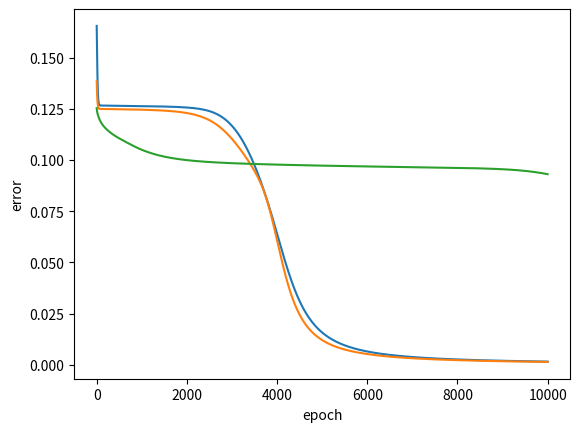

Here is the Python script that generated this plot:
from __future__ import print_function
import numpy as np
import matplotlib.pyplot as plt

%matplotlib inline

X = [(0,0), (1,0), (0,1), (1,1)]
Y = [0, 1, 1, 0]

eta = 0.1

w1 = 2 * np.random.random(size=(2,3)) - 1
w2 = 2 * np.random.random(size=(3,1)) - 1
b1 = 2 * np.random.random(size=(1,3)) - 1
b2 = 2 * np.random.random(size=(1,1)) - 1

def sigmoid(x):
    return 1./(1 + np.exp(-x))

def dsigmoid(y):
    return y*(1-y)

x = np.array(X[0])
y = np.array(Y[0])

act1 = np.dot(w1.T, x) + b1
lay1 = sigmoid(act1)

act2 = np.dot(w2.T, lay1.T) + b2
lay2 = sigmoid(act2)

E = 0.5 * (y - lay2)**2

delta_l2 = (y-lay2) * dsigmoid(act2)
corr_w2 = delta_l2 * lay1
corr_b2 = delta_l2 * 1

w2 = w2 - eta * corr_w2.T
b2 = b2 - eta * corr_b2

delta_l1 = np.dot(w2, delta_l2) * dsigmoid(act1).T
corr_w1 = np.outer(x, delta_l1)
corr_b1 = delta_l1 * 1

w1 = w1 - eta * corr_w1
b1 = b1 - eta * corr_b1.T

# Number of epochs
# ... or in other words:
# how many times we show our network all examples
N = 10000 

error = np.zeros((N,1))

for n in range(N):
    for i in range(len(X)): # iterate over all examples
        x = np.array(X[i])
        y = np.array(Y[i])
        # Forward pass, 1st layer
        act1 = np.dot(w1.T, x) + b1
        lay1 = sigmoid(act1)
        # Forward pass, 2nd layer
        act2 = np.dot(w2.T, lay1.T) + b2
        lay2 = sigmoid(act2)
        # Computing error
        E = 0.5*(lay2 - y)**2
        error[n] += E[0]
        # Backprop, 2nd layer
        delta_l2 = (lay2-y) * dsigmoid(lay2)
        corr_w2 = (delta_l2 * lay1).T
        corr_b2 = delta_l2 * 1
        # Backprop, 1st layer
        delta_l1 = np.dot(w2, delta_l2) * dsigmoid(lay1).T
        corr_w1 = np.outer(x, delta_l1)
        corr_b1 = (delta_l1 * 1).T
        w2 = w2 - eta * corr_w2
        b2 = b2 - eta * corr_b2
        w1 = w1 - eta * corr_w1
        b1 = b1 - eta * corr_b1
        if n % 1000 == 0:
            print('| {}, {:.3f}'.format(y, lay2[0][0]), end='')
    if n % 1000 == 0:
        print(' <', '-' * 3, n)
    error[n] /= len(X)

plt.plot(np.arange(N), error)
plt.ylabel('error')
plt.xlabel('epoch')

w1 = 2 * np.random.random(size=(2,3)) - 1
w2 = 2 * np.random.random(size=(3,1)) - 1
b1 = 2 * np.random.random(size=(1,3)) - 1
b2 = 2 * np.random.random(size=(1,1)) - 1

N = 10000
error = np.zeros((N,1))
for n in range(N):
    Dw_1 = np.zeros((2,3))
    Dw_2 = np.zeros((3,1))
    Db_1 = np.zeros((1,3))
    Db_2 = np.zeros((1,1))

    for i in range(len(X)): # iterate over all examples
        x = np.array(X[i])
        y = np.array(Y[i])
        # Forward pass, 1st layer
        act1 = np.dot(w1.T, x) + b1
        lay1 = sigmoid(act1)
        # Forward pass, 2nd layer
        act2 = np.dot(w2.T, lay1.T) + b2
        lay2 = sigmoid(act2)
        # Computing error
        E = 0.5*(lay2 - y)**2
        error[n] += E[0]
        # Backprop, 2nd layer
        delta_l2 = (lay2-y) * dsigmoid(lay2)
        corr_w2 = (delta_l2 * lay1).T
        corr_b2 = delta_l2 * 1
        # Backprop, 1st layer
        delta_l1 = np.dot(w2, delta_l2) * dsigmoid(lay1).T
        corr_w1 = np.outer(x, delta_l1)
        corr_b1 = (delta_l1 * 1).T
        Dw_2 += corr_w2
        Dw_1 += corr_w1
        Db_2 += corr_b2
        Db_1 += corr_b1
        if n % 1000 == 0:
            print('| {}, {:.3f}'.format(y, lay2[0][0]), end='')
    if n % 1000 == 0:
        print(' <', '-' * 3, n)
    w2 = w2 - eta * Dw_2
    b2 = b2 - eta * Db_2
    w1 = w1 - eta * Dw_1
    b1 = b1 - eta * Db_1
    error[n] /= len(X)

plt.plot(np.arange(N), error)
plt.ylabel('error')
plt.xlabel('epoch')

w1 = 2 * np.random.random(size=(1,3)) - 1
w2 = 2 * np.random.random(size=(3,1)) - 1
b1 = 2 * np.random.random(size=(1,3)) - 1
b2 = 2 * np.random.random(size=(1,1)) - 1

wh = 2 * np.random.random(size=(3,3)) - 1
bh = 2 * np.random.random(size=(1,3)) - 1

Xr = [[0,0,1], [1,1,0], [1,0,0], [0,1,0]]

N = 10000
error = np.zeros((N,1))

corr_w1 = np.zeros((1,3))
corr_b1 = np.zeros((1,3))
corr_w2 = np.zeros((3,1))
corr_b2 = np.zeros((1,1))
corr_wh = np.zeros((3,3))
corr_bh = np.zeros((1,3))

for n in range(N):
    for i in range(len(Xr)):
        lay1_mem = [np.zeros((1,3))]  # ! NEW
        lay2_mem = []                  # ! NEW
        for k in range(2):             # ! NEW
            x = np.array(Xr[i][k])
            y = np.array(Xr[i][k + 1])
            # Forward pass, 1st layer
            act1 = np.dot(w1.T, x) + b1.T + (np.dot(lay1_mem[-1], wh) + bh).T # ! NEW
            lay1 = sigmoid(act1).T
            # Forward pass, 2nd layer
            act2 = np.dot(w2.T, lay1.T) + b2
            lay2 = sigmoid(act2)
            # Computing error
            E = 0.5*(lay2 - y)**2
            error[n] += E[0]
            lay1_mem.append(np.copy(lay1))      # ! NEW
            lay2_mem.append(np.copy(lay2))       # ! NEW
            if n % 1000 == 0:
                print('{} - > {} ({:.3f}|{:.0f})'.format(x, y, lay2[0][0], 1.*(lay2[0][0]>0.5)), end='')
        for k in range(1,-1,-1):                 # ! NEW
            x = np.array(Xr[i][k])
            y = np.array(Xr[i][k + 1])
            # Backprop, 2nd layer
            delta_l2 = (lay2_mem[k]-y) * dsigmoid(lay2_mem[k])
            corr_w2 += (delta_l2 * lay1_mem[k+1]).T
            corr_b2 += delta_l2 * 1
            # Backprop, 1st layer
            delta_l1 = np.dot(w2, delta_l2) * dsigmoid(lay1_mem[k+1]).T
            corr_w1 += np.outer(x, delta_l1)
            corr_b1 += (delta_l1 * 1).T
            # Backprob, recurrent layer
            corr_wh += np.outer(lay1_mem[k], delta_l1) # ! NEW
            corr_bh += (delta_l1 * 1).T                 # ! NEW
        w2 = w2 - eta * corr_w2
        b2 = b2 - eta * corr_b2
        w1 = w1 - eta * corr_w1
        b1 = b1 - eta * corr_b1
        wh = wh - eta * corr_wh # ! NEW
        bh = bh - eta * corr_bh # ! NEW
        corr_w2 *= 0
        corr_b2 *= 0
        corr_w1 *= 0
        corr_b1 *= 0
        corr_wh *= 0
        corr_bh *= 0
        if n % 1000 == 0:
            print(' <', '-' * 3, n)
    error[n] /= len(X)*2

plt.plot(np.arange(N), error)
plt.ylabel('error')
plt.xlabel('epoch')